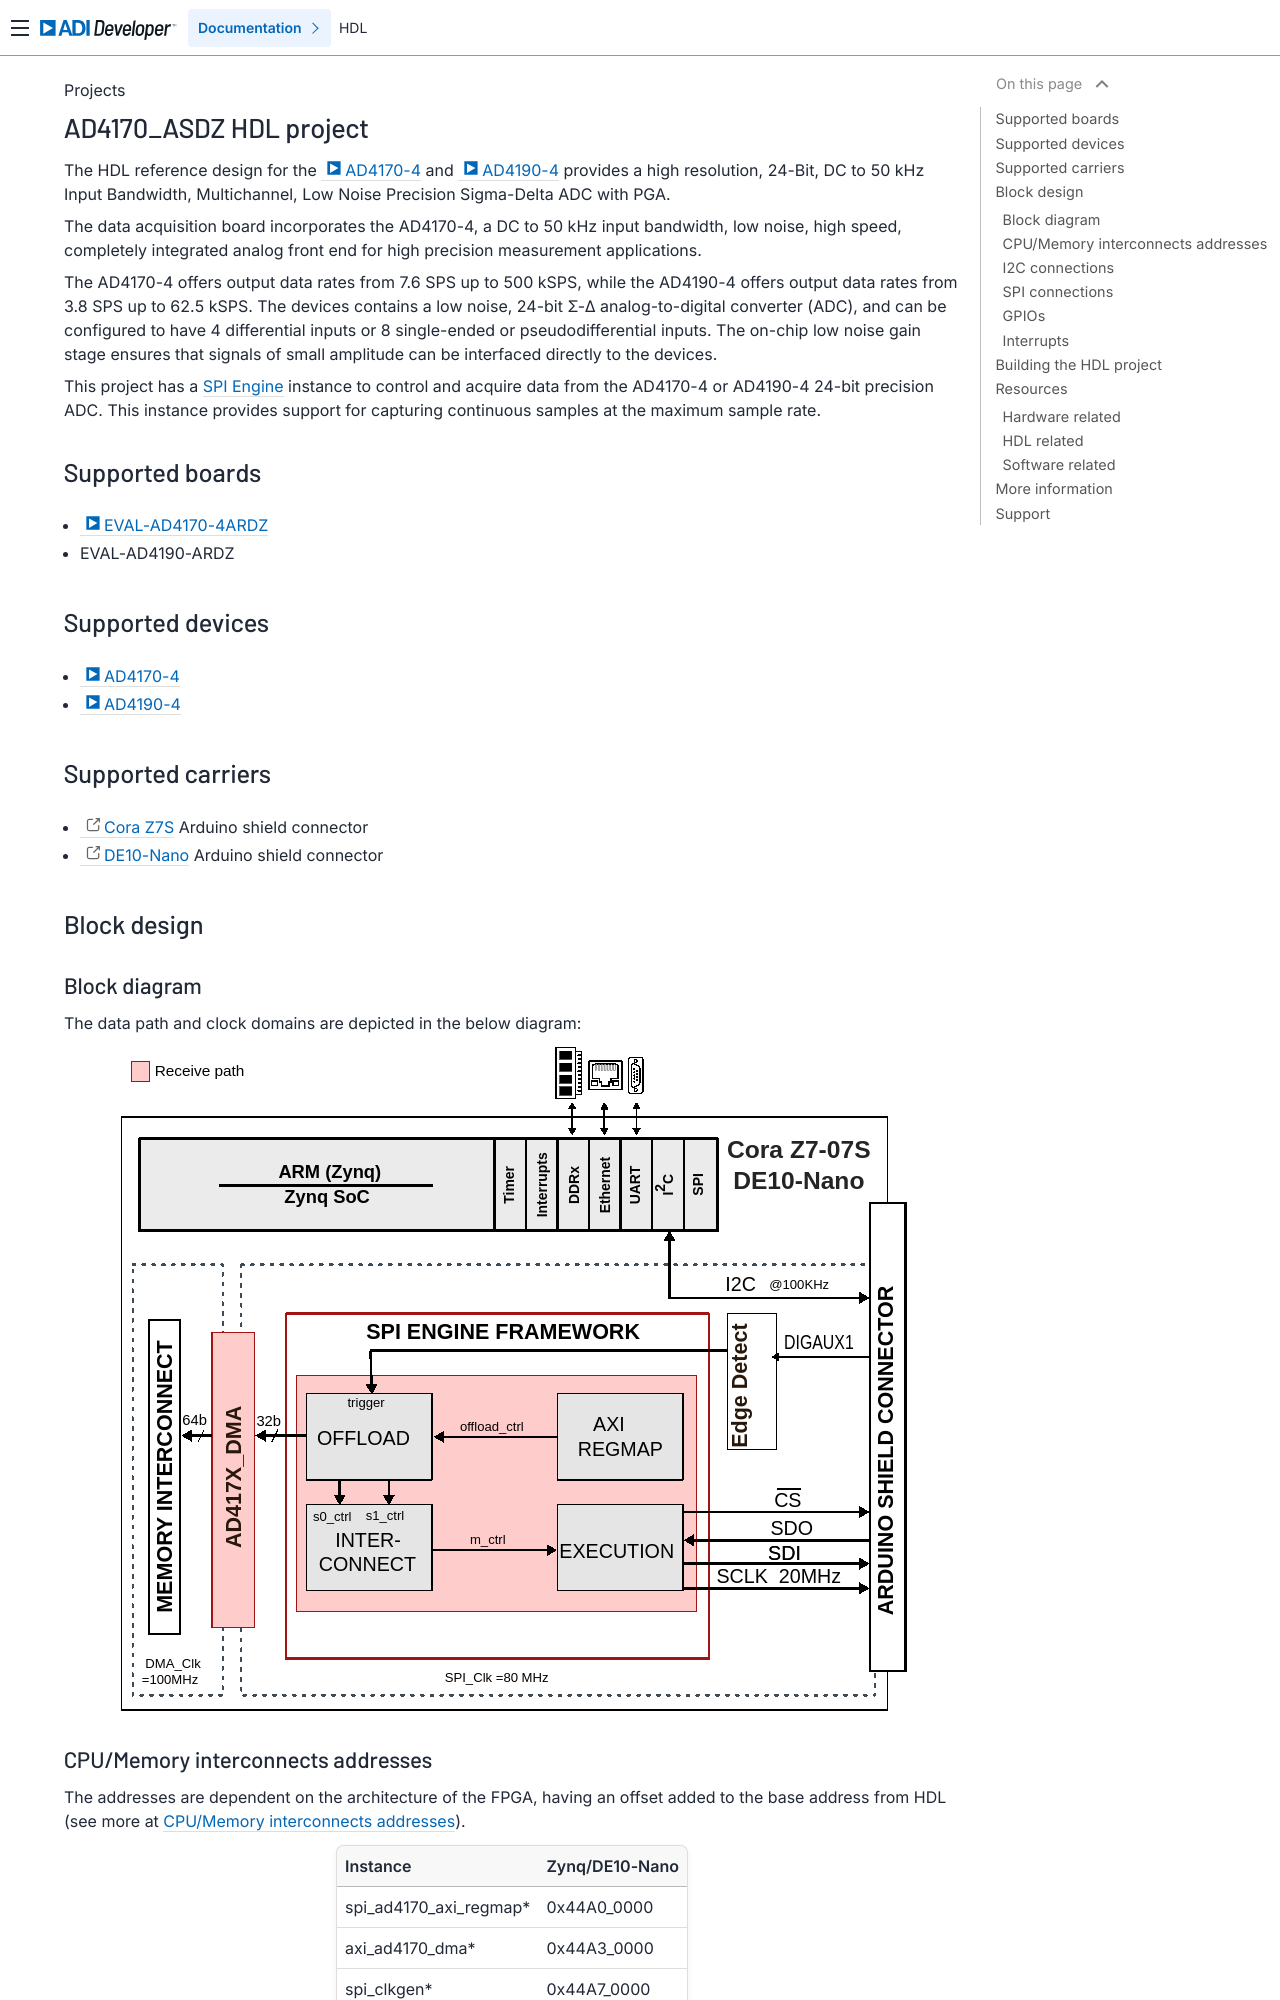

repository: analogdevicesinc/hdl · page: projects/ad4170_asdz/index.html · generator: sphinx

.. _ad4170:

AD4170_ASDZ HDL project
================================================================================

The HDL reference design for the :adi:`AD4170-4` and :adi:`AD4190-4` provides
a high resolution, 24-Bit, DC to 50 kHz Input Bandwidth, Multichannel,
Low Noise Precision Sigma-Delta ADC with PGA.

The data acquisition board incorporates the AD4170-4, a DC to 50 kHz
input bandwidth, low noise, high speed, completely integrated analog front end
for high precision measurement applications.

The AD4170-4 offers output data rates from 7.6 SPS up to 500 kSPS, while the
AD4190-4 offers output data rates from 3.8 SPS up to 62.5 kSPS. The devices
contains a low noise, 24-bit Σ-Δ analog-to-digital converter (ADC),
and can be configured to have 4 differential inputs or 8 single-ended or
pseudodifferential inputs. The on-chip low noise gain stage ensures that signals
of small amplitude can be interfaced directly to the devices.

This project has a :ref:`spi_engine` instance to control and acquire data from
the AD4170-4 or AD4190-4 24-bit precision ADC. This instance provides support
for capturing continuous samples at the maximum sample rate.

Supported boards
-------------------------------------------------------------------------------

- :adi:`EVAL-AD4170-4ARDZ`
- EVAL-AD4190-ARDZ

Supported devices
-------------------------------------------------------------------------------

- :adi:`AD4170-4`
- :adi:`AD4190-4`

Supported carriers
-------------------------------------------------------------------------------

- `Cora Z7S <https://digilent.com/shop/cora-z7-zynq-7000-single-core-for-arm-fpga-soc-development>`__ Arduino shield connector
- :intel:`DE10-Nano <content/www/us/en/developer/topic-technology/edge-5g/hardware/fpga-de10-nano.html>` Arduino shield connector

Block design
-------------------------------------------------------------------------------

Block diagram
~~~~~~~~~~~~~~~~~~~~~~~~~~~~~~~~~~~~~~~~~~~~~~~~~~~~~~~~~~~~~~~~~~~~~~~~~~~~~~~

The data path and clock domains are depicted in the below diagram:

.. image:: ad417x_hdl.svg
   :width: 800
   :align: center
   :alt: AD4170-ASDZ block diagram
